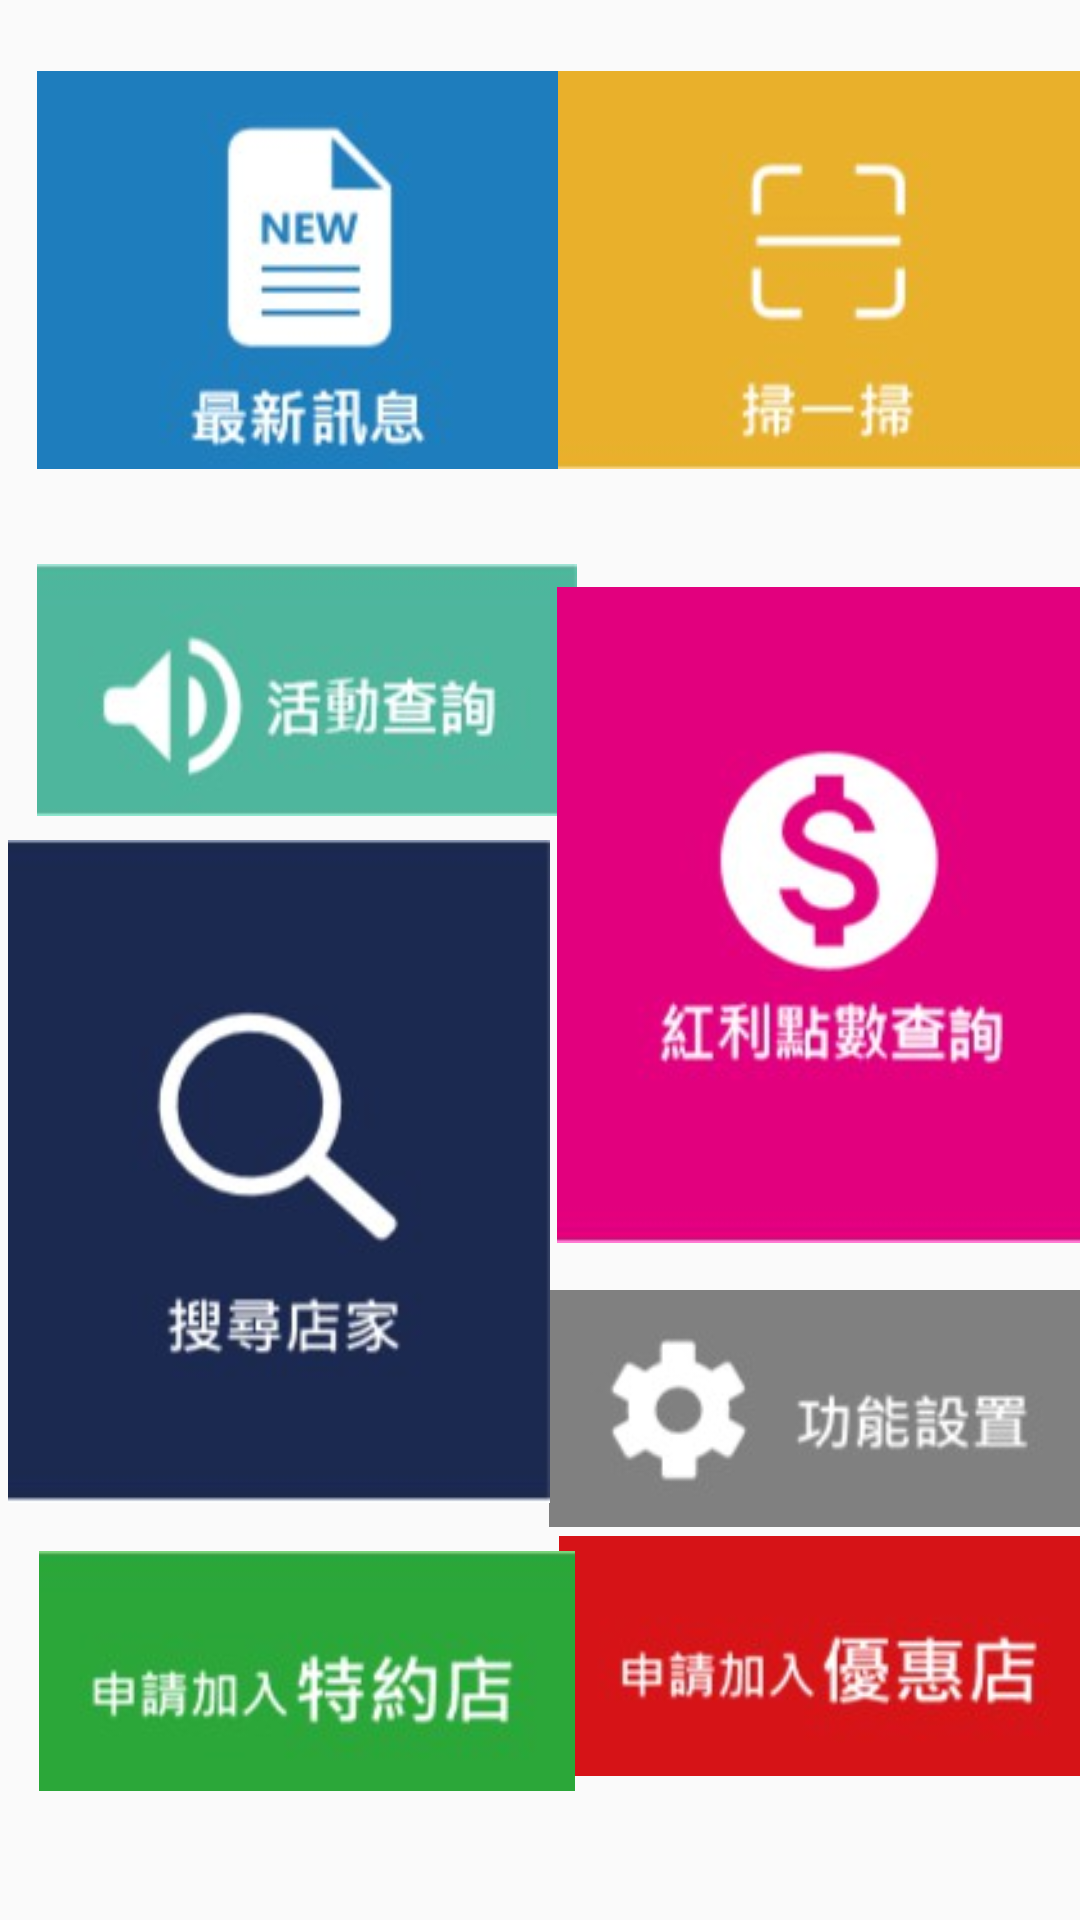

This screen was rendered from an Android layout file. Write that file and the resources it references.
<!-- AndroidManifest.xml: application theme AppTheme -->
<!-- res/layout/fragment_home.xml -->
<?xml version="1.0" encoding="utf-8"?>
<androidx.constraintlayout.widget.ConstraintLayout xmlns:android="http://schemas.android.com/apk/res/android"
    xmlns:app="http://schemas.android.com/apk/res-auto"
    xmlns:tools="http://schemas.android.com/tools"
    android:layout_width="match_parent"
    android:layout_height="match_parent">

    <ImageView
        android:id="@+id/imageView2"
        android:layout_width="180dp"
        android:layout_height="180dp"
        app:layout_constraintBottom_toBottomOf="parent"
        app:layout_constraintEnd_toEndOf="parent"
        app:layout_constraintHorizontal_bias="0.069"
        app:layout_constraintStart_toStartOf="parent"
        app:layout_constraintTop_toTopOf="parent"
        app:layout_constraintVertical_bias="0.0"
        app:srcCompat="@drawable/m1" />

    <ImageView
        android:id="@+id/imageView7"
        android:layout_width="180dp"
        android:layout_height="79dp"
        app:layout_constraintBottom_toBottomOf="parent"
        app:layout_constraintEnd_toEndOf="parent"
        app:layout_constraintHorizontal_bias="0.542"
        app:layout_constraintStart_toEndOf="@+id/imageView6"
        app:layout_constraintTop_toBottomOf="@+id/imageView5"
        app:layout_constraintVertical_bias="0.0"
        app:srcCompat="@drawable/m6" />

    <ImageView
        android:id="@+id/imageView6"
        android:layout_width="186dp"
        android:layout_height="221dp"
        app:layout_constraintBottom_toBottomOf="parent"
        app:layout_constraintEnd_toStartOf="@+id/imageView5"
        app:layout_constraintHorizontal_bias="0.344"
        app:layout_constraintStart_toStartOf="parent"
        app:layout_constraintTop_toBottomOf="@+id/imageView4"
        app:layout_constraintVertical_bias="0.0"
        app:srcCompat="@drawable/m5" />

    <ImageView
        android:id="@+id/imageView9"
        android:layout_width="180dp"
        android:layout_height="80dp"
        app:layout_constraintBottom_toBottomOf="parent"
        app:layout_constraintEnd_toEndOf="parent"
        app:layout_constraintHorizontal_bias="0.542"
        app:layout_constraintStart_toEndOf="@+id/imageView8"
        app:layout_constraintTop_toBottomOf="@+id/imageView7"
        app:layout_constraintVertical_bias="0.056"
        app:srcCompat="@drawable/m8"
        tools:ignore="OnClick"/>

    <ImageView
        android:id="@+id/imageView4"
    android:layout_width="180dp"
    android:layout_height="100dp"
    app:layout_constraintBottom_toBottomOf="parent"
    app:layout_constraintEnd_toEndOf="parent"
    app:layout_constraintHorizontal_bias="0.069"
    app:layout_constraintStart_toStartOf="parent"
    app:layout_constraintTop_toBottomOf="@+id/imageView2"
    app:layout_constraintVertical_bias="0.0"
    app:srcCompat="@drawable/m3" />

    <ImageView
        android:id="@+id/imageView8"
        android:layout_width="180dp"
        android:layout_height="80dp"
        android:layout_marginTop="16dp"
        app:layout_constraintBottom_toBottomOf="parent"
        app:layout_constraintEnd_toEndOf="parent"
        app:layout_constraintHorizontal_bias="0.069"
        app:layout_constraintStart_toStartOf="parent"
        app:layout_constraintTop_toBottomOf="@+id/imageView6"
        app:layout_constraintVertical_bias="0.0"
        app:srcCompat="@drawable/m7" />

    <ImageView
        android:id="@+id/imageView5"
        android:layout_width="180dp"
        android:layout_height="250dp"
        app:layout_constraintBottom_toBottomOf="parent"
        app:layout_constraintEnd_toEndOf="parent"
        app:layout_constraintHorizontal_bias="0.542"
        app:layout_constraintStart_toEndOf="@+id/imageView4"
        app:layout_constraintTop_toBottomOf="@+id/imageView3"
        app:layout_constraintVertical_bias="0.0"
        app:srcCompat="@drawable/m4" />

    <ImageView
        android:id="@+id/imageView3"
        android:layout_width="180dp"
        android:layout_height="180dp"
        app:layout_constraintBottom_toBottomOf="parent"
        app:layout_constraintEnd_toEndOf="parent"
        app:layout_constraintHorizontal_bias="0.514"
        app:layout_constraintStart_toEndOf="@+id/imageView2"
        app:layout_constraintTop_toTopOf="parent"
        app:layout_constraintVertical_bias="0.0"
        app:srcCompat="@drawable/m2"
        tools:ignore="OnClick" />

</androidx.constraintlayout.widget.ConstraintLayout>
<!-- resources referenced by this layout -->
<resources>
  <!-- drawable m1: jpg bitmap (drawable, 5467 bytes) -->
  <!-- drawable m2: jpg bitmap (drawable, 3742 bytes) -->
  <!-- drawable m3: jpg bitmap (drawable, 4770 bytes) -->
  <!-- drawable m4: jpg bitmap (drawable, 8123 bytes) -->
  <!-- drawable m5: jpg bitmap (drawable, 6835 bytes) -->
  <!-- drawable m6: jpg bitmap (drawable, 3165 bytes) -->
  <!-- drawable m7: jpg bitmap (drawable, 4299 bytes) -->
  <!-- drawable m8: jpg bitmap (drawable, 4318 bytes) -->
  <style name="AppTheme" parent="Theme.AppCompat.Light.NoActionBar">
          
          <item name="colorPrimary">@color/colorPrimary</item>
          <item name="colorPrimaryDark">@color/colorPrimaryDark</item>
          <item name="colorAccent">@color/colorAccent</item>
      </style>
  <!-- not gathered from this repository: default colours our renderer supplied (Android Studio template values) -->
  <color name="colorPrimary">#FF6200EE</color>
  <color name="colorPrimaryDark">#FF3700B3</color>
  <color name="colorAccent">#FF03DAC5</color>
</resources>
